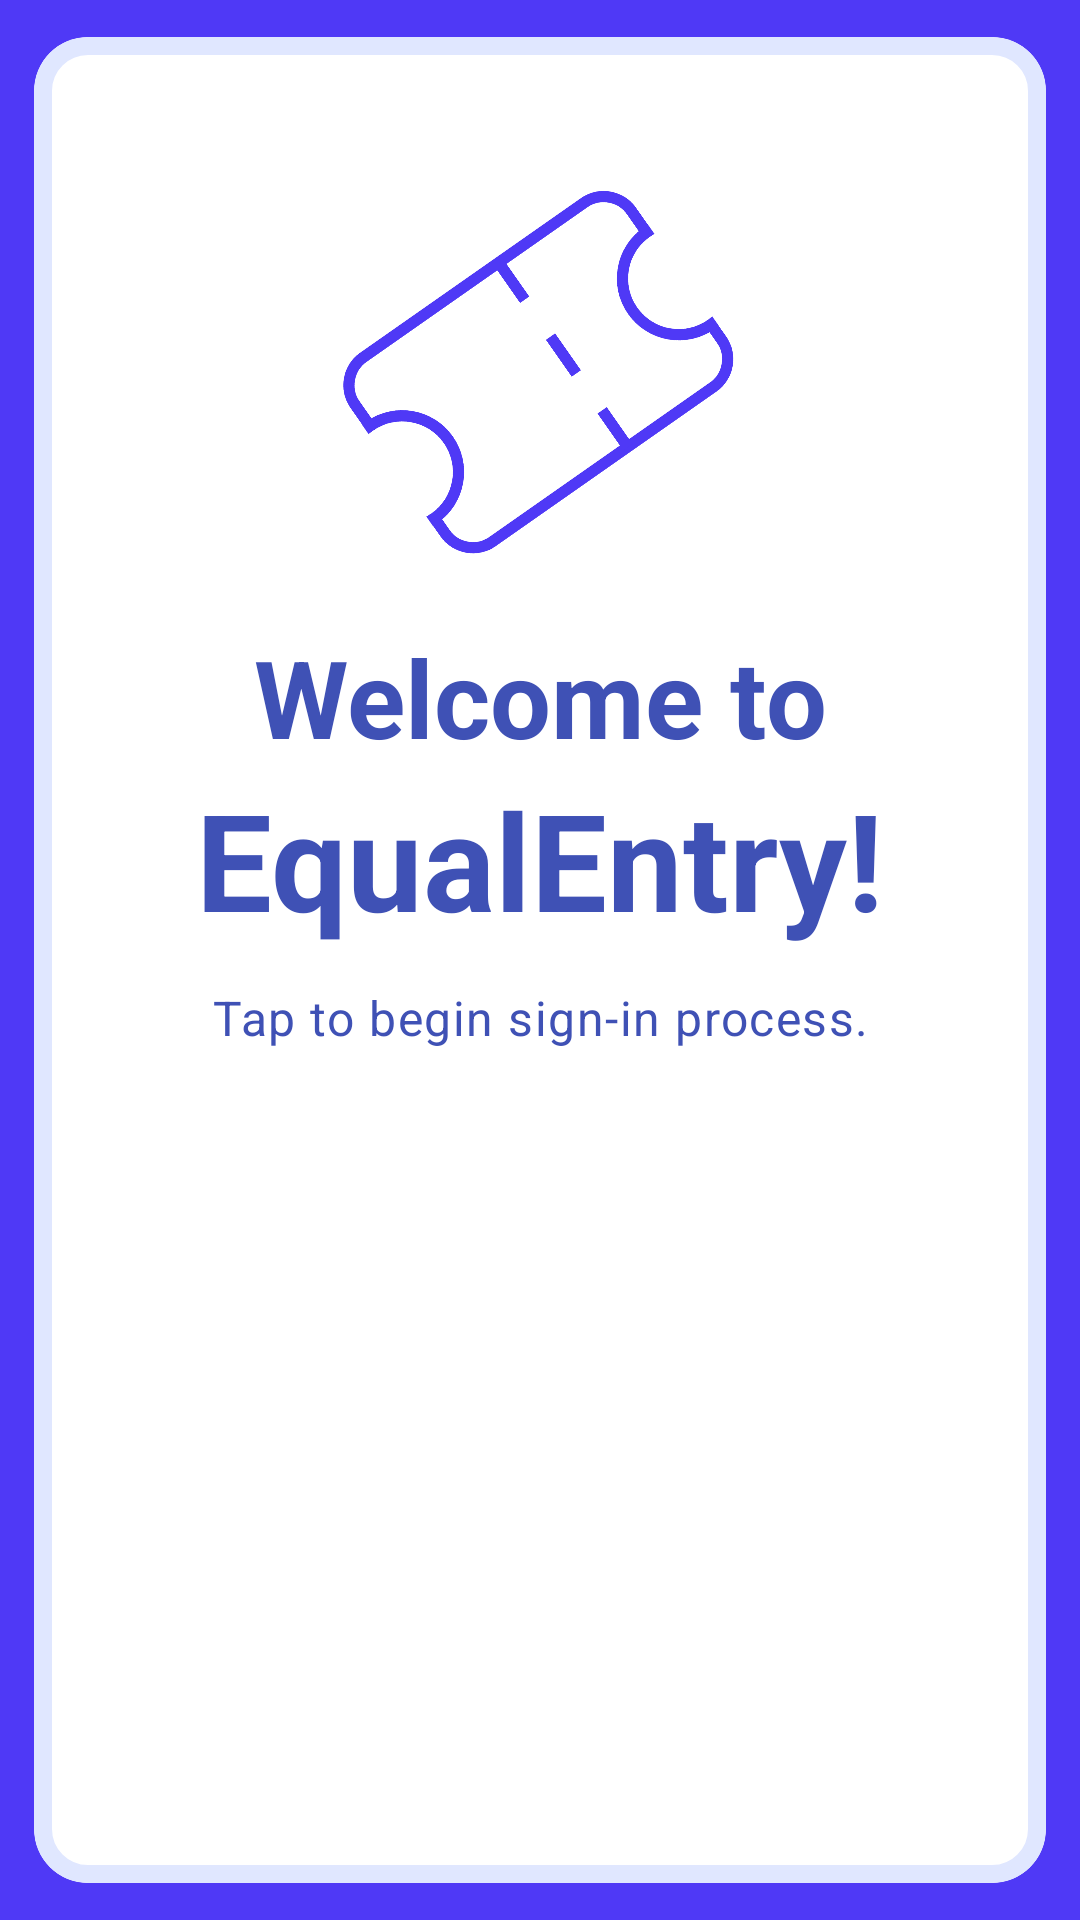

Android layout source for this screen:
<!-- AndroidManifest.xml: activity theme Theme.QuantiAgents.Splash -->
<!-- res/layout/activity_splash.xml -->
<?xml version="1.0" encoding="utf-8"?>
<androidx.constraintlayout.widget.ConstraintLayout xmlns:android="http://schemas.android.com/apk/res/android"
    xmlns:app="http://schemas.android.com/apk/res-auto"
    android:layout_width="match_parent"
    android:layout_height="match_parent"
    android:background="@color/splashColor">

    <com.google.android.material.card.MaterialCardView
        android:id="@+id/card_shell"
        style="@style/Widget.QuantiAgents.Card"
        android:layout_width="0dp"
        android:layout_height="match_parent"
        android:layout_margin="4dp"
        app:cardBackgroundColor="@color/colorSurface"
        app:layout_constraintBottom_toBottomOf="parent"
        app:layout_constraintEnd_toEndOf="parent"
        app:layout_constraintStart_toStartOf="parent"
        app:layout_constraintTop_toTopOf="parent"
        app:strokeColor="@color/buttonBoxBlue"
        app:strokeWidth="6dp"/>

    <ImageView
        android:id="@+id/image_logo"
        android:layout_width="120dp"
        android:layout_height="120dp"
        android:contentDescription="@string/app_name"
        android:src="@drawable/ic_logo_ticket"
        app:layout_constraintEnd_toEndOf="parent"
        app:layout_constraintStart_toStartOf="parent"
        app:layout_constraintTop_toTopOf="parent"
        android:layout_marginTop="64dp"
        android:rotation="-35"/>

    <TextView
        android:id="@+id/text_title"
        android:layout_width="wrap_content"
        android:layout_height="wrap_content"
        android:layout_marginTop="24dp"
        android:text="@string/splash_title"
        android:textAppearance="@style/TextAppearance.Material3.DisplaySmall"
        android:textColor="@color/colorPrimary"
        android:textStyle="bold"
        app:layout_constraintEnd_toEndOf="parent"
        app:layout_constraintStart_toStartOf="parent"
        app:layout_constraintTop_toBottomOf="@id/image_logo" />

    <TextView
        android:id="@+id/text_title2"
        android:layout_width="wrap_content"
        android:layout_height="wrap_content"
        android:text="@string/splash_title2"
        android:textAppearance="@style/TextAppearance.Material3.DisplayMedium"
        android:textColor="@color/colorPrimary"
        android:textStyle="bold"
        app:layout_constraintEnd_toEndOf="parent"
        app:layout_constraintStart_toStartOf="parent"
        app:layout_constraintTop_toBottomOf="@id/text_title" />


    <TextView
        android:id="@+id/text_subtitle"
        android:layout_width="wrap_content"
        android:layout_height="wrap_content"
        android:layout_marginTop="12dp"
        android:text="@string/splash_subtitle"
        android:textAlignment="center"
        android:textAppearance="@style/TextAppearance.Material3.BodyLarge"
        android:textColor="@color/colorPrimary"
        app:layout_constraintEnd_toEndOf="parent"
        app:layout_constraintStart_toStartOf="parent"
        app:layout_constraintTop_toBottomOf="@id/text_title2" />

</androidx.constraintlayout.widget.ConstraintLayout>
<!-- resources referenced by this layout -->
<resources>
  <color name="buttonBoxBlue">#E0E7FF</color>
  <color name="colorPrimary">#3F51B5</color>
  <color name="colorSurface">#FFFFFF</color>
  <color name="splashColor">#4F39F6</color>
  <!-- drawable ic_logo_ticket (drawable) -->
  <?xml version="1.0" encoding="utf-8"?>
  <vector xmlns:android="http://schemas.android.com/apk/res/android" android:name="vector" android:width="320dp" android:height="220dp" android:viewportWidth="320" android:viewportHeight="220">
      <path android:name="path_7" android:pathData="M 8.697 39.233 C 8.697 22.931 22.396 9.233 38.697 9.233 L 278.697 9.233 C 294.998 9.233 308.697 22.931 308.697 39.233 L 308.697 179.233 C 308.697 195.534 294.998 209.233 278.697 209.233 L 38.697 209.233 C 22.396 209.233 8.697 195.534 8.697 179.233 L 8.697 39.233 Z" android:fillColor="#ffffff" android:strokeColor="#4f39f6" android:strokeWidth="10"/>
      <path android:name="path_8" android:pathData="M 8.697 162.622 C -18.927 162.622 -41.303 140.246 -41.303 112.622 C -41.303 84.997 -18.927 62.622 8.697 62.622 C 36.321 62.622 58.697 84.997 58.697 112.622 C 58.697 140.246 36.321 162.622 8.697 162.622 Z" android:fillColor="#ffffff" android:strokeColor="#4f39f6" android:strokeWidth="10"/>
      <path android:name="path_9" android:pathData="M -85.97 32.014 L 0.501 32.014 L 0.501 169.177 L -85.97 169.177 Z" android:fillColor="#ffffff" android:strokeColor="#ffffff" android:strokeWidth="6"/>
      <path android:name="path_10" android:pathData="M 308.697 162.622 C 281.073 162.622 258.697 140.246 258.697 112.622 C 258.697 84.997 281.073 62.622 308.697 62.622 C 336.321 62.622 358.697 84.997 358.697 112.622 C 358.697 140.246 336.321 162.622 308.697 162.622 Z" android:fillColor="#ffffff" android:strokeColor="#4f39f6" android:strokeWidth="10"/>
      <path android:name="path_11" android:pathData="M 316.782 34.27 L 395.782 34.27 L 395.782 171.433 L 316.782 171.433 L 316.782 34.27 Z" android:fillColor="#ffffff" android:strokeColor="#ffffff" android:strokeWidth="6"/>
      <path android:name="path_12" android:pathData="M 185.697 9.216 L 185.697 49.622 M 185.697 89.622 L 185.697 129.622 M 185.697 169.622 L 185.697 209.622" android:strokeColor="#4f39f6" android:strokeWidth="10"/>
  </vector>
  <string name="app_name">EqualEntry</string>
  <string name="splash_subtitle">Tap to begin sign-in process.</string>
  <string name="splash_title">Welcome to</string>
  <string name="splash_title2">EqualEntry!</string>
  <style name="Widget.QuantiAgents.Card" parent="Widget.MaterialComponents.CardView">
          <item name="cardUseCompatPadding">true</item>
          <item name="cardElevation">0dp</item>
          <item name="strokeWidth">1dp</item>
          <item name="strokeColor">@color/buttonBoxBlue</item>
          <item name="shapeAppearance">@style/Shape.QuantiAgents.Medium</item>
      </style>
  <style name="Theme.QuantiAgents.Splash" parent="Theme.MaterialComponents.DayNight.NoActionBar">
          <item name="android:statusBarColor">@color/statusBarColor</item>
          <item name="android:navigationBarColor">@color/navigationBarColor</item>
      </style>
  <style name="Shape.QuantiAgents.Medium" parent="ShapeAppearance.MaterialComponents.MediumComponent">
          <item name="cornerFamily">rounded</item>
          <item name="cornerSize">18dp</item>
      </style>
  <color name="statusBarColor">#2C2C2C</color>
  <color name="navigationBarColor">#FFFFFF</color>
</resources>
